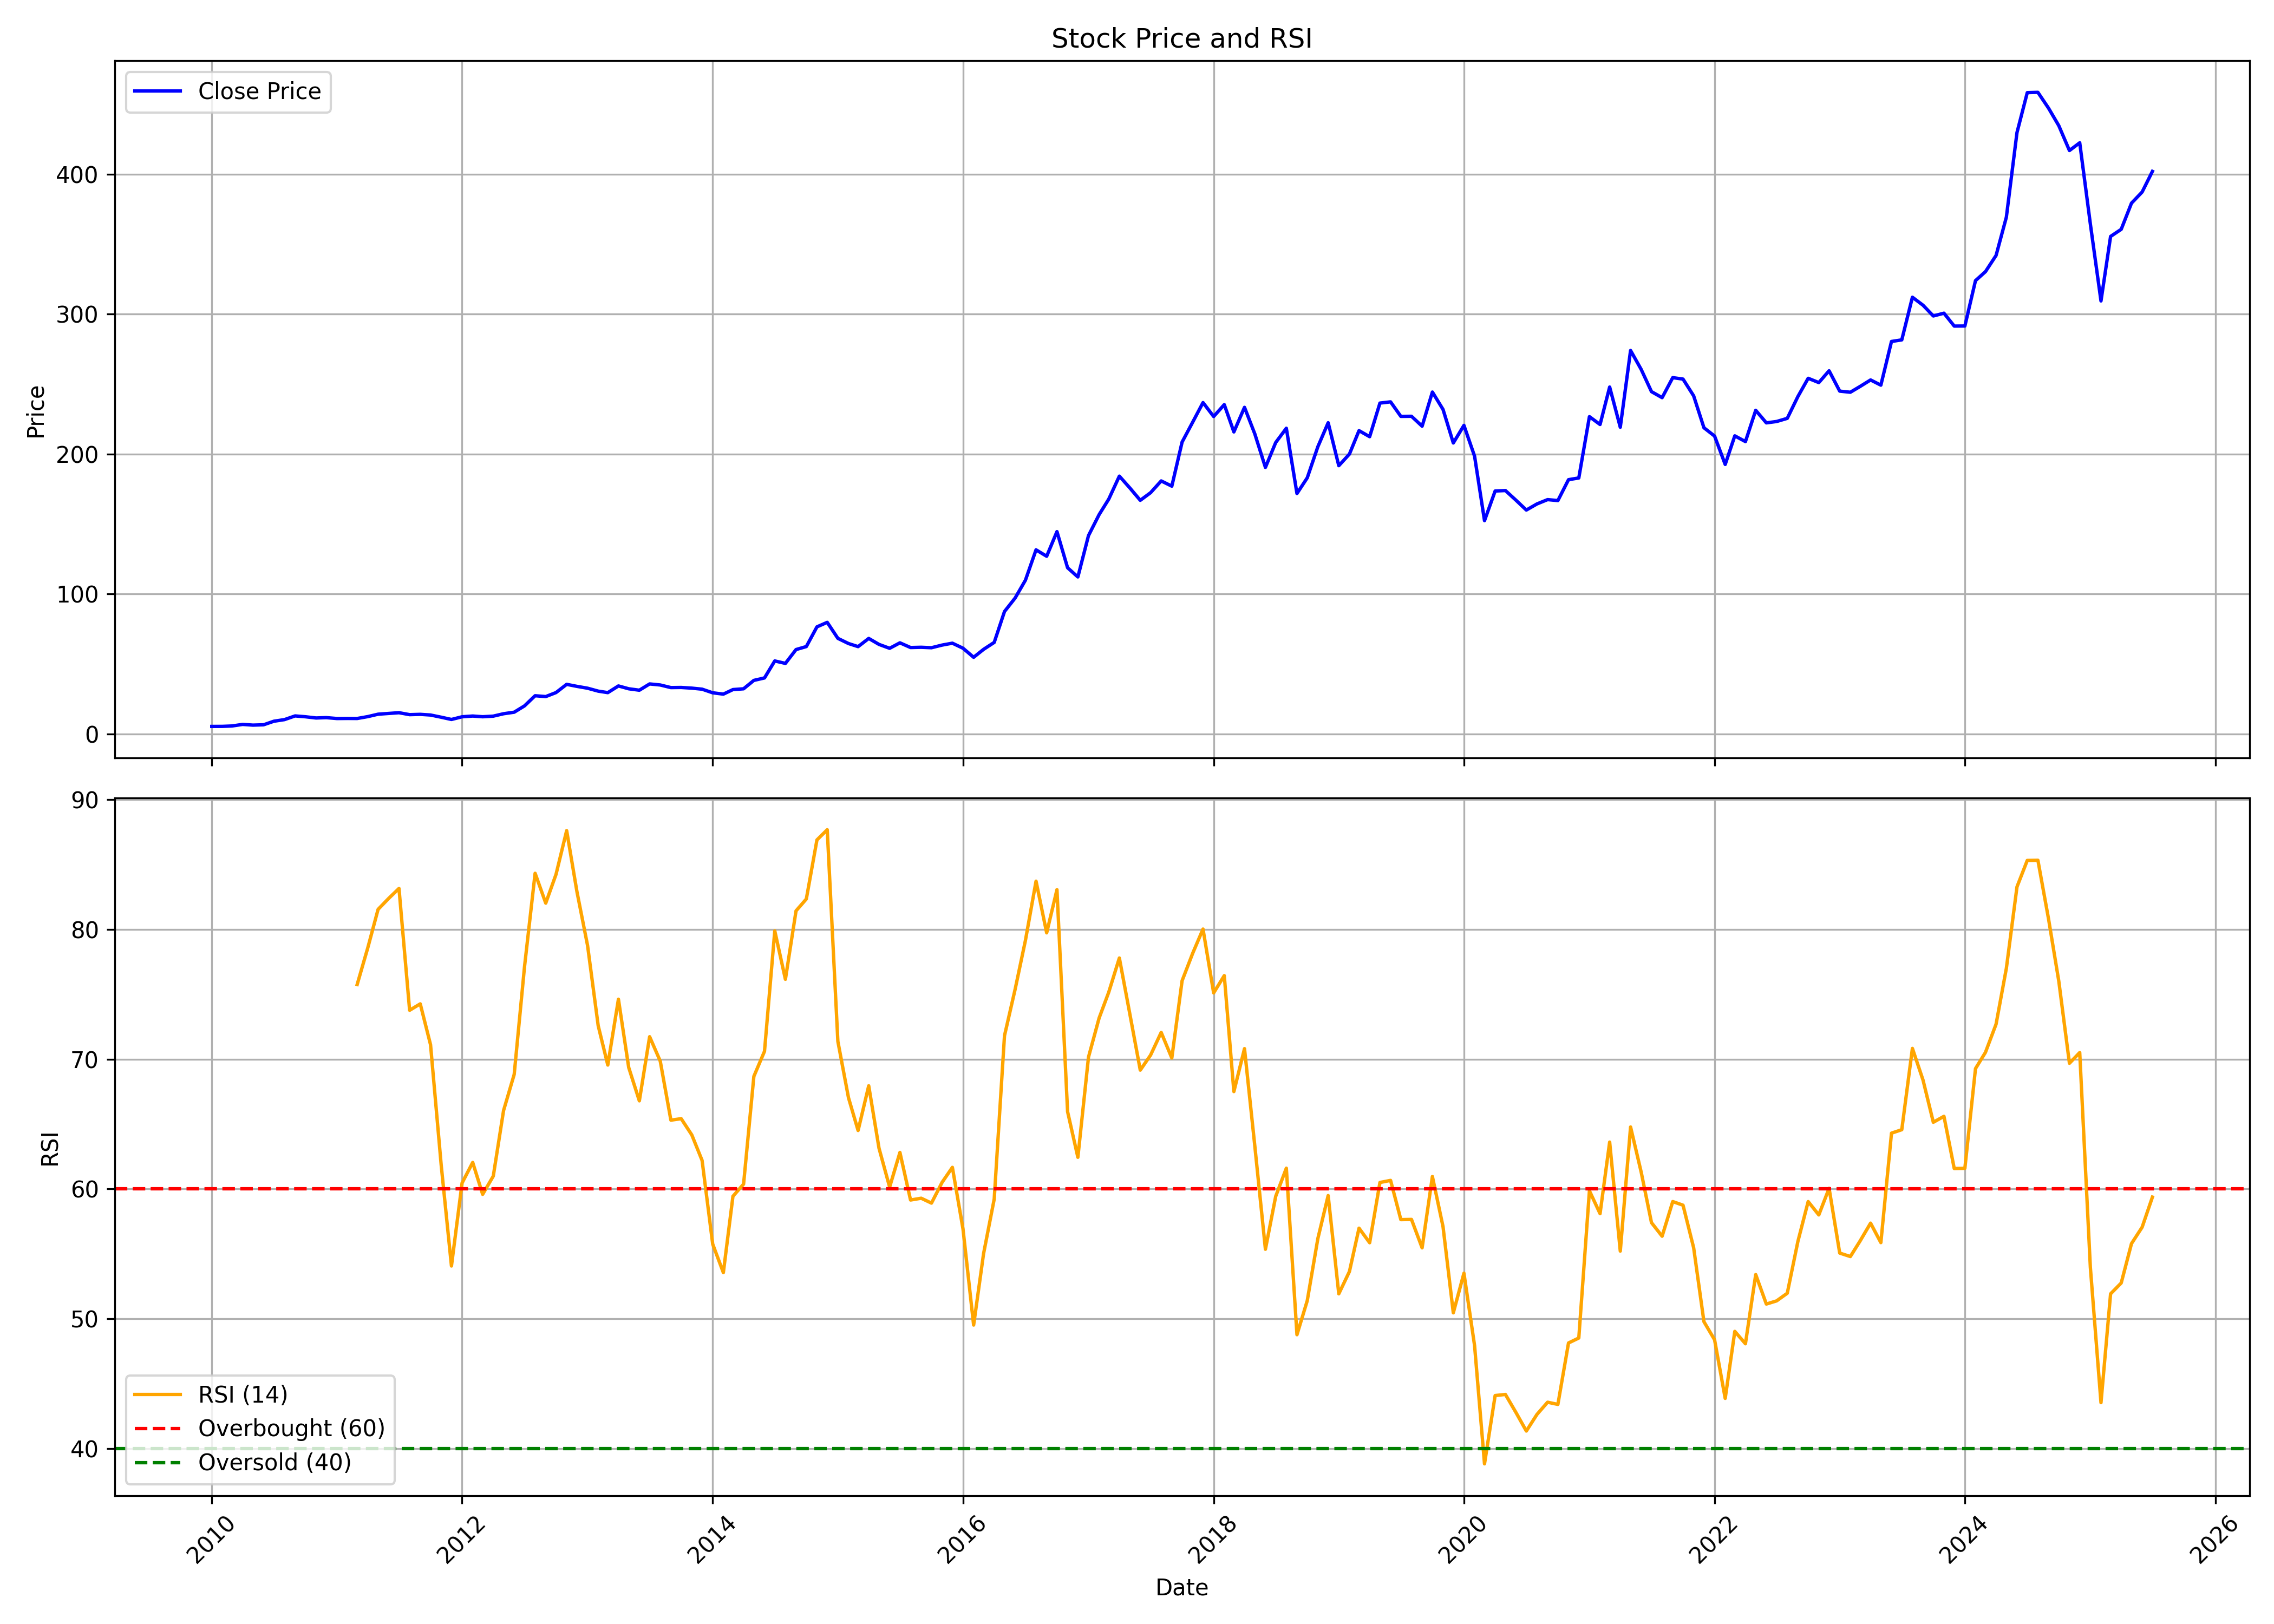

The table this chart was drawn from, first rows:
, date, symbol, open, high, low, close, volume, rsi
0, 2010-01-01, VGUARD, 5.675, 6.051, 5.204, 5.335, 43696100, 
1, 2010-02-01, VGUARD, 5.523, 5.79, 5.074, 5.37, 13308806, 
2, 2010-03-01, VGUARD, 5.37, 6.039, 5.37, 5.647, 32838778, 
3, 2010-04-01, VGUARD, 5.647, 7.134, 5.618, 6.768, 120205246, 
4, 2010-05-01, VGUARD, 6.758, 6.822, 5.879, 6.262, 32203780, 
5, 2010-06-01, VGUARD, 6.338, 6.621, 6.004, 6.497, 27357498, 
6, 2010-07-01, VGUARD, 6.319, 9.402, 6.319, 9.036, 160267352, 
7, 2010-08-01, VGUARD, 9.307, 10.91, 9.3, 10.2, 130173386, 
8, 2010-09-01, VGUARD, 10.22, 13.92, 10.22, 12.84, 185715264, 
9, 2010-10-01, VGUARD, 12.83, 13.25, 12.14, 12.24, 41773914, 
10, 2010-11-01, VGUARD, 12.36, 14.06, 9.961, 11.36, 70105952, 
11, 2010-12-01, VGUARD, 11.32, 13.22, 10.14, 11.62, 26010292, 
12, 2011-01-01, VGUARD, 11.52, 11.94, 10.21, 10.97, 31453352, 
13, 2011-02-01, VGUARD, 11.02, 11.37, 9.097, 11.04, 20177962, 
14, 2011-03-01, VGUARD, 11.06, 11.18, 9.817, 11, 13345108, 75.75
15, 2011-04-01, VGUARD, 11.03, 12.76, 10.86, 12.35, 23256506, 78.58
16, 2011-05-01, VGUARD, 12.19, 14.33, 11.45, 14.07, 103244232, 81.54
17, 2011-06-01, VGUARD, 14.2, 15.33, 13.4, 14.62, 107807028, 82.39
18, 2011-07-01, VGUARD, 14.73, 15.72, 14.34, 15.13, 61960542, 83.15
19, 2011-08-01, VGUARD, 15.43, 15.6, 12.64, 13.74, 26115614, 73.77
20, 2011-09-01, VGUARD, 13.74, 15.25, 13.58, 13.96, 21839174, 74.26
21, 2011-10-01, VGUARD, 13.83, 14.5, 13.33, 13.49, 14361466, 71.12
22, 2011-11-01, VGUARD, 13.5, 14.08, 11.17, 11.92, 20042050, 61.86
23, 2011-12-01, VGUARD, 12.04, 12.59, 9.499, 10.3, 11661132, 54.07
24, 2012-01-01, VGUARD, 10.33, 12.43, 10.24, 12.23, 13544104, 60.46
25, 2012-02-01, VGUARD, 12.36, 13.82, 12.3, 12.76, 19406114, 62.04
26, 2012-03-01, VGUARD, 12.5, 13.03, 11.08, 12.25, 9143204, 59.59
27, 2012-04-01, VGUARD, 12.27, 13.23, 12.27, 12.68, 6056092, 60.99
28, 2012-05-01, VGUARD, 12.68, 14.56, 11.94, 14.4, 12548536, 66.04
29, 2012-06-01, VGUARD, 14.46, 16.82, 13.76, 15.5, 32863194, 68.83
30, 2012-07-01, VGUARD, 15.67, 21.88, 15.63, 20.01, 93022468, 77.1
31, 2012-08-01, VGUARD, 20.34, 30.81, 20.12, 27.26, 216962774, 84.32
32, 2012-09-01, VGUARD, 27.45, 28.22, 25.77, 26.66, 56965510, 82.02
33, 2012-10-01, VGUARD, 26.78, 30.37, 25.72, 29.53, 59989622, 84.24
34, 2012-11-01, VGUARD, 29.78, 36.23, 27.77, 35.41, 88086628, 87.61
35, 2012-12-01, VGUARD, 35.44, 36.86, 33.33, 33.96, 43489670, 82.91
36, 2013-01-01, VGUARD, 34.3, 35.35, 28.41, 32.64, 18161724, 78.75
37, 2013-02-01, VGUARD, 32.78, 33.87, 28.36, 30.56, 12101166, 72.57
38, 2013-03-01, VGUARD, 30.64, 35.02, 27.36, 29.48, 14966588, 69.55
39, 2013-04-01, VGUARD, 29.56, 35.35, 28.63, 34.26, 29644272, 74.62
40, 2013-05-01, VGUARD, 34.26, 37.58, 29.9, 32.24, 33167036, 69.36
41, 2013-06-01, VGUARD, 31.99, 32.79, 29.33, 31.22, 8155112, 66.79
42, 2013-07-01, VGUARD, 31.04, 36.77, 31.04, 35.7, 19323010, 71.73
43, 2013-08-01, VGUARD, 36.07, 38.64, 30.52, 34.95, 10421180, 69.85
44, 2013-09-01, VGUARD, 35.06, 36.28, 32.69, 33.09, 4118954, 65.3
45, 2013-10-01, VGUARD, 33.57, 36.28, 31.47, 33.18, 5904444, 65.42
46, 2013-11-01, VGUARD, 33.03, 33.58, 31.2, 32.69, 3850532, 64.16
47, 2013-12-01, VGUARD, 32.89, 33.5, 31, 31.95, 3656016, 62.2
48, 2014-01-01, VGUARD, 32.18, 32.96, 28.82, 29.36, 7259098, 55.75
49, 2014-02-01, VGUARD, 29.16, 29.87, 28.35, 28.41, 2396044, 53.56
50, 2014-03-01, VGUARD, 28.35, 32.06, 27.5, 31.67, 11775862, 59.44
51, 2014-04-01, VGUARD, 31.55, 35.2, 31, 32.23, 6869394, 60.37
52, 2014-05-01, VGUARD, 32.23, 40.69, 32.23, 38.24, 24463726, 68.68
53, 2014-06-01, VGUARD, 38.66, 40.96, 35, 39.98, 12048022, 70.6
54, 2014-07-01, VGUARD, 40.31, 54.39, 39.68, 52.13, 29701280, 79.88
55, 2014-08-01, VGUARD, 52.1, 53.54, 48.97, 50.38, 7189280, 76.15
56, 2014-09-01, VGUARD, 51.08, 62.95, 49.17, 60.27, 14885262, 81.43
57, 2014-10-01, VGUARD, 60.57, 63.97, 57.63, 62.42, 7188944, 82.34
58, 2014-11-01, VGUARD, 62.82, 77.78, 59.49, 76.5, 15111194, 86.89
59, 2014-12-01, VGUARD, 75.11, 81.81, 62.5, 79.72, 20579958, 87.68
... 127 more rows
